The GitHub repository safe-cam/cctv-surveillance contains a labelled image folder "dataset" with 2 categories: gunshot, non gunshot. Examples follow, each with its label.

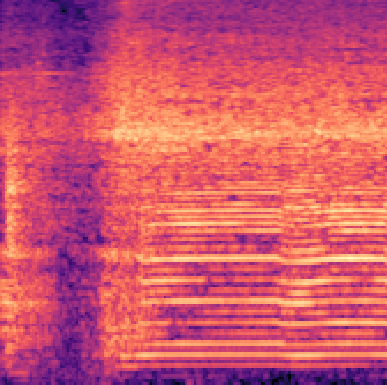
Label: non gunshot

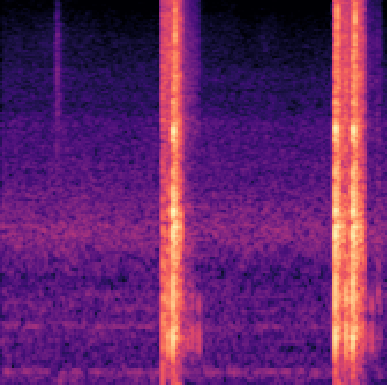
Label: gunshot

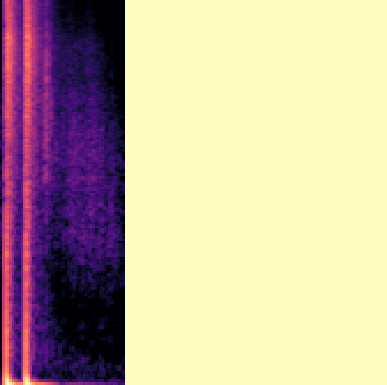
Label: gunshot

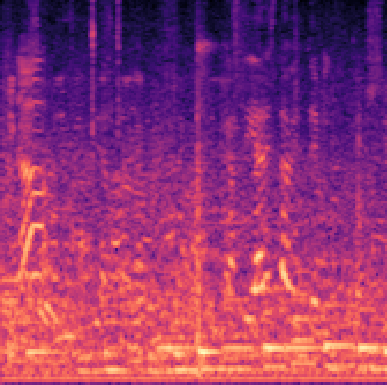
Label: non gunshot

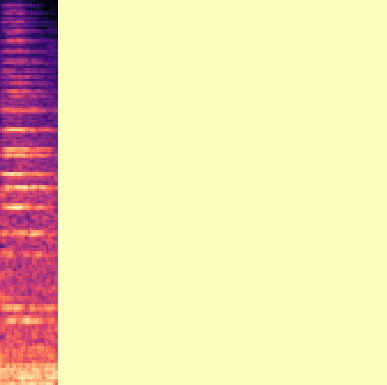
Label: non gunshot

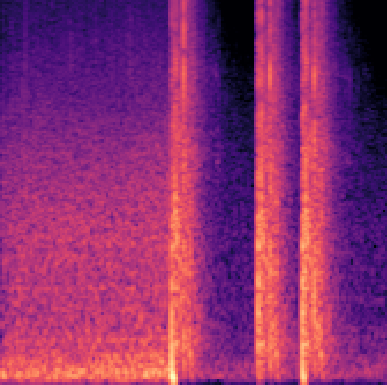
Label: gunshot
